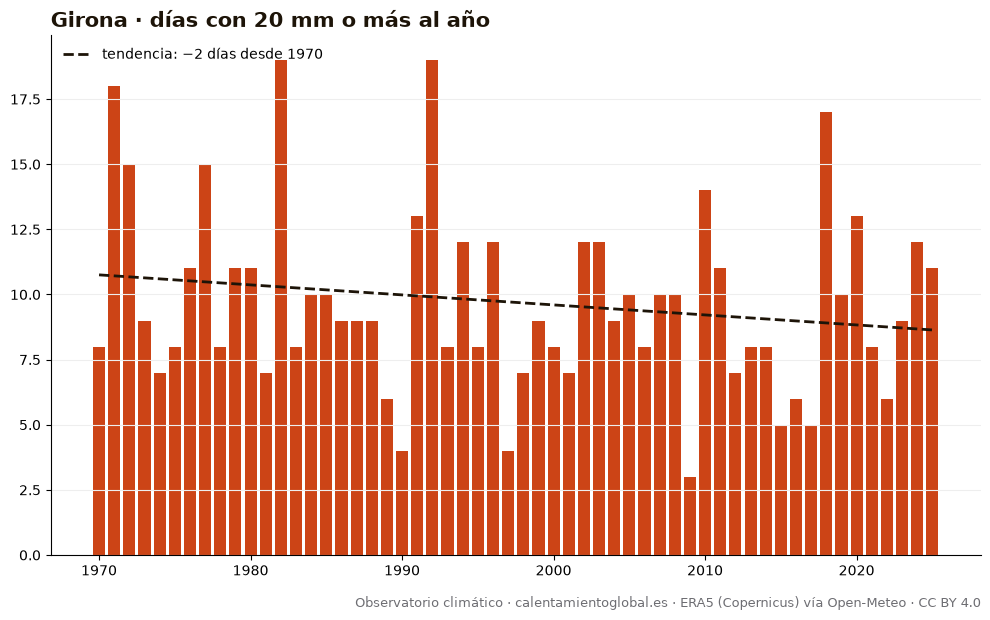

The file beside this chart, header and first rows:
anio, días_con_20_mm_o_más_al_año
1970, 8
1971, 18
1972, 15
1973, 9
1974, 7
1975, 8
1976, 11
1977, 15
1978, 8
1979, 11
1980, 11
1981, 7
1982, 19
1983, 8
1984, 10
1985, 10
1986, 9
1987, 9
1988, 9
1989, 6
1990, 4
1991, 13
1992, 19
1993, 8
1994, 12
1995, 8
1996, 12
1997, 4
1998, 7
1999, 9
2000, 8
2001, 7
2002, 12
2003, 12
2004, 9
2005, 10
2006, 8
2007, 10
2008, 10
2009, 3
2010, 14
2011, 11
2012, 7
2013, 8
2014, 8
2015, 5
2016, 6
2017, 5
2018, 17
2019, 10
2020, 13
2021, 8
2022, 6
2023, 9
2024, 12
2025, 11
